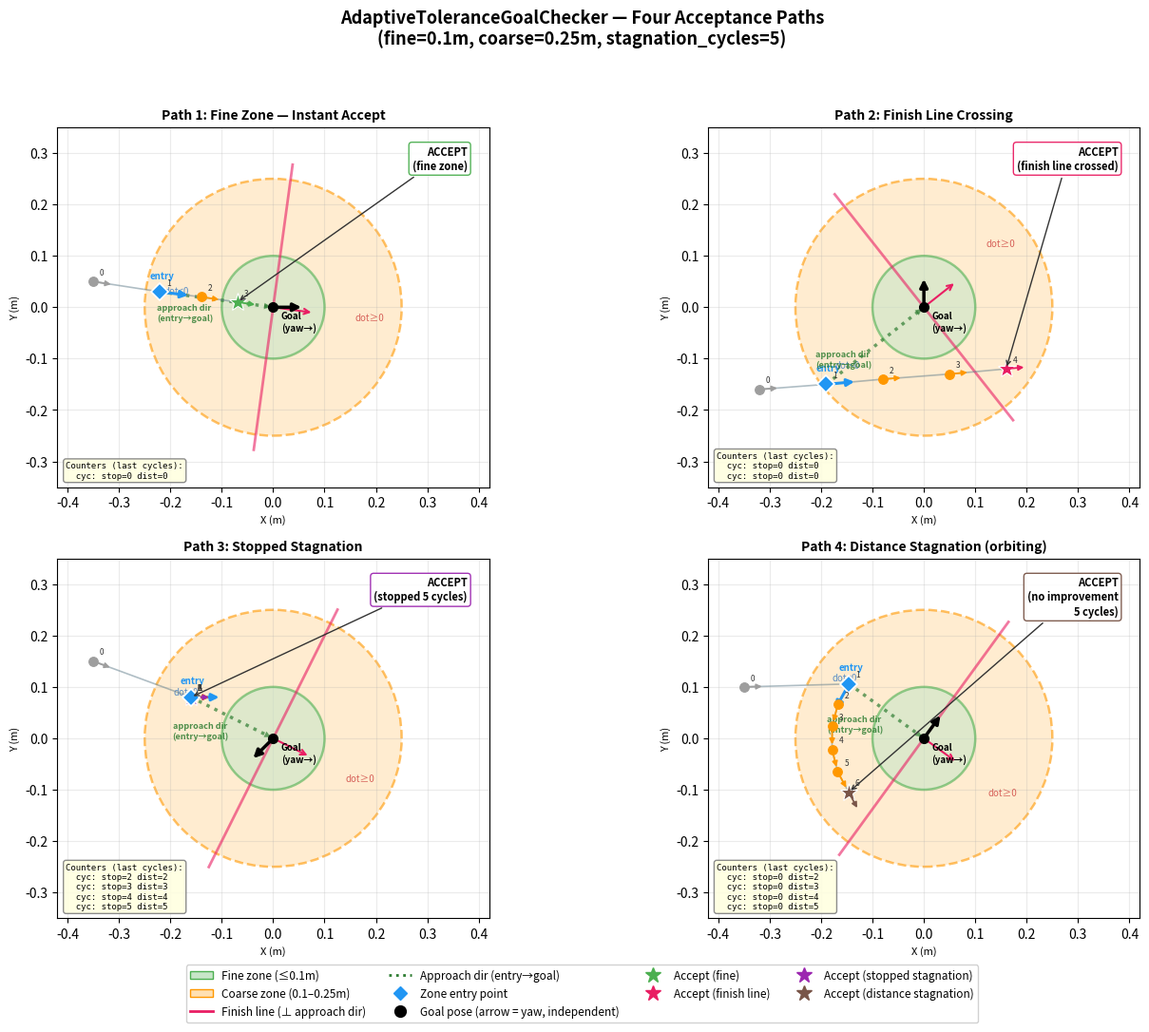

Here is the Python script that generated this plot: (Note: this script raises an exception after producing the figure.)
#!/usr/bin/env python3
"""
Visualization of AdaptiveToleranceGoalChecker — simulates the full decision
logic with four robot trajectories, one per acceptance path:

  1. Fine zone instant accept
  2. Finish line crossing (entry-position based)
  3. Stopped stagnation
  4. Distance stagnation (moving but not improving)

Each subplot shows cycle-by-cycle state, tolerance zones, the dynamic
finish line (perpendicular to approach direction), and counter values.
"""

import math
import matplotlib.pyplot as plt
import matplotlib.patches as patches
import numpy as np

# ── Plugin parameters (match test defaults) ─────────────────────────────
FINE_XY_TOL = 0.10
COARSE_XY_TOL = 0.25
TRANS_STOPPED_VEL = 0.10
ROT_STOPPED_VEL = 0.10
REQUIRED_STAGNATION_CYCLES = 5  # smaller than default 15 for visual clarity


# ── Pure-Python replica of the checker ──────────────────────────────────
class AdaptiveToleranceGoalChecker:
    def __init__(self):
        self.fine_sq = FINE_XY_TOL ** 2
        self.coarse_sq = COARSE_XY_TOL ** 2
        self.reset()

    def reset(self):
        self.in_zone = False
        self.stopped_count = 0
        self.distance_count = 0
        self.best_dist_sq = float("inf")
        self.approach_dx = 0.0
        self.approach_dy = 0.0
        self.entry_x = None
        self.entry_y = None
        self.log = []  # per-cycle debug info

    def check(self, rx, ry, gx, gy, lin_vel, ang_vel):
        dx = rx - gx
        dy = ry - gy
        dist_sq = dx * dx + dy * dy

        info = dict(
            rx=rx, ry=ry, dist=math.sqrt(dist_sq),
            in_zone=self.in_zone,
            stopped_count=self.stopped_count,
            distance_count=self.distance_count,
            finish_dot=None, crossed=False,
            reason=None, accepted=False,
        )

        # Fine zone
        if dist_sq <= self.fine_sq:
            info["reason"] = "fine"
            info["accepted"] = True
            self.log.append(info)
            return True, info

        # Coarse zone
        if dist_sq <= self.coarse_sq:
            if not self.in_zone:
                self.in_zone = True
                self.stopped_count = 0
                self.distance_count = 0
                self.best_dist_sq = dist_sq
                self.approach_dx = -dx
                self.approach_dy = -dy
                self.entry_x = rx
                self.entry_y = ry
                info["in_zone"] = True
                info["reason"] = "zone_entry"
                self.log.append(info)
                return False, info

            finish_dot = dx * self.approach_dx + dy * self.approach_dy
            crossed = finish_dot >= 0.0
            info["finish_dot"] = finish_dot
            info["crossed"] = crossed

            robot_stopped = (
                math.hypot(lin_vel, 0) <= TRANS_STOPPED_VEL
                and abs(ang_vel) <= ROT_STOPPED_VEL
            )
            improved = dist_sq < self.best_dist_sq
            if improved:
                self.best_dist_sq = dist_sq

            if robot_stopped:
                self.stopped_count += 1
            else:
                self.stopped_count = 0

            if improved:
                self.distance_count = 0
            else:
                self.distance_count += 1

            info["stopped_count"] = self.stopped_count
            info["distance_count"] = self.distance_count

            if crossed:
                info["reason"] = "finish_line"
                info["accepted"] = True
            elif self.stopped_count >= REQUIRED_STAGNATION_CYCLES:
                info["reason"] = "stopped_stagnation"
                info["accepted"] = True
            elif self.distance_count >= REQUIRED_STAGNATION_CYCLES:
                info["reason"] = "distance_stagnation"
                info["accepted"] = True
            else:
                info["reason"] = "waiting"

            self.log.append(info)
            return info["accepted"], info

        # Outside
        self.in_zone = False
        self.stopped_count = 0
        self.distance_count = 0
        info["reason"] = "outside"
        self.log.append(info)
        return False, info


# ── Scenario definitions ────────────────────────────────────────────────
GOAL = (0.0, 0.0)


def scenario_fine_zone():
    """Robot approaches from left, enters fine zone → instant accept."""
    gc = AdaptiveToleranceGoalChecker()
    pts = [
        (-0.35, 0.05, 0.20, 0.0),   # outside
        (-0.22, 0.03, 0.15, 0.0),   # coarse entry
        (-0.14, 0.02, 0.12, 0.0),   # approaching in coarse
        (-0.07, 0.01, 0.10, 0.0),   # still coarse
        (-0.03, 0.00, 0.05, 0.0),   # fine zone → accept
    ]
    results = []
    for rx, ry, lv, av in pts:
        accepted, info = gc.check(rx, ry, *GOAL, lv, av)
        results.append(info)
        if accepted:
            break
    return gc, results


def scenario_finish_line():
    """Robot passes by the goal offset to the side — never enters fine zone."""
    gc = AdaptiveToleranceGoalChecker()
    # Robot moves left-to-right at y ≈ -0.13, offset below goal.
    # Closest approach ~0.13m (stays in coarse band, never hits fine zone).
    # Entry at (-0.19, -0.15): approach = (0.19, 0.15)
    # Finish line crossed when robot passes the goal laterally.
    pts = [
        (-0.32, -0.16, 0.20, 0.0),   # outside
        (-0.19, -0.15, 0.18, 0.0),   # coarse entry (offset below goal), dist=0.242
        (-0.08, -0.14, 0.15, 0.0),   # approaching, dist=0.161, dot < 0
        ( 0.05, -0.13, 0.12, 0.0),   # closest point, dist=0.139, dot ≈ -0.01
        ( 0.16, -0.12, 0.12, 0.0),   # passed goal! dist=0.200, dot > 0 → accept
    ]
    results = []
    for rx, ry, lv, av in pts:
        accepted, info = gc.check(rx, ry, *GOAL, lv, av)
        results.append(info)
        if accepted:
            break
    return gc, results


def scenario_stopped_stagnation():
    """Robot enters coarse zone then stops completely → accept after N cycles."""
    gc = AdaptiveToleranceGoalChecker()
    # Enter, then stay at same position with zero velocity
    stop_x, stop_y = -0.16, 0.08
    pts = [(-0.35, 0.15, 0.20, 0.0)]  # outside
    pts.append((stop_x, stop_y, 0.12, 0.0))  # coarse entry (moving)
    pts.append((stop_x, stop_y, 0.0, 0.0))  # stopped, cycle 1
    for i in range(REQUIRED_STAGNATION_CYCLES):
        pts.append((stop_x, stop_y, 0.0, 0.0))
    results = []
    for rx, ry, lv, av in pts:
        accepted, info = gc.check(rx, ry, *GOAL, lv, av)
        results.append(info)
        if accepted:
            break
    return gc, results


def scenario_distance_stagnation():
    """Robot keeps moving (velocity > threshold) but orbits without improving distance."""
    gc = AdaptiveToleranceGoalChecker()
    # Enter at one point, then orbit at constant radius in coarse zone
    radius = 0.18
    entry_angle = math.pi * 0.8
    pts = [(-0.35, 0.10, 0.20, 0.0)]  # outside
    # Entry point
    ex = radius * math.cos(entry_angle)
    ey = radius * math.sin(entry_angle)
    pts.append((ex, ey, 0.15, 0.0))  # coarse entry
    # Orbit: constant radius, so distance never improves
    n_orbit = REQUIRED_STAGNATION_CYCLES + 1
    for i in range(n_orbit):
        angle = entry_angle + (i + 1) * 0.25
        ox = radius * math.cos(angle)
        oy = radius * math.sin(angle)
        pts.append((ox, oy, 0.15, 0.0))  # moving, not improving
    results = []
    for rx, ry, lv, av in pts:
        accepted, info = gc.check(rx, ry, *GOAL, lv, av)
        results.append(info)
        if accepted:
            break
    return gc, results


# ── Plotting ────────────────────────────────────────────────────────────
REASON_COLORS = {
    "outside": "#9E9E9E",
    "zone_entry": "#2196F3",
    "waiting": "#FF9800",
    "fine": "#4CAF50",
    "finish_line": "#E91E63",
    "stopped_stagnation": "#9C27B0",
    "distance_stagnation": "#795548",
}

TITLES = [
    "Path 1: Fine Zone — Instant Accept",
    "Path 2: Finish Line Crossing",
    "Path 3: Stopped Stagnation",
    "Path 4: Distance Stagnation (orbiting)",
]


def draw_zones(ax, goal_yaw=0.0):
    """Draw coarse and fine tolerance circles + goal marker with orientation."""
    coarse = patches.Circle(
        GOAL, COARSE_XY_TOL, fill=True,
        facecolor="#FFE0B2", edgecolor="#FF9800", linewidth=1.8,
        linestyle="--", zorder=1, alpha=0.6,
    )
    fine = patches.Circle(
        GOAL, FINE_XY_TOL, fill=True,
        facecolor="#C8E6C9", edgecolor="#4CAF50", linewidth=1.8,
        zorder=2, alpha=0.6,
    )
    ax.add_patch(coarse)
    ax.add_patch(fine)
    ax.plot(*GOAL, "ko", markersize=7, zorder=10)
    # Goal orientation arrow (thick black)
    arr_len = 0.06
    ax.annotate(
        "", xy=(GOAL[0] + arr_len * math.cos(goal_yaw),
                GOAL[1] + arr_len * math.sin(goal_yaw)),
        xytext=GOAL,
        arrowprops=dict(arrowstyle="-|>", color="black", lw=2.5,
                        mutation_scale=12),
        zorder=10,
    )
    ax.annotate(
        "Goal\n(yaw→)", GOAL, textcoords="offset points",
        xytext=(6, -18), fontsize=7, fontweight="bold", zorder=10,
    )


def draw_finish_line(ax, gc):
    """Draw the dynamic finish line perpendicular to approach direction."""
    if gc.approach_dx == 0.0 and gc.approach_dy == 0.0:
        return
    # Normalize approach direction
    mag = math.hypot(gc.approach_dx, gc.approach_dy)
    if mag < 1e-9:
        return
    adx = gc.approach_dx / mag
    ady = gc.approach_dy / mag
    # Perpendicular
    px, py = -ady, adx
    line_len = COARSE_XY_TOL + 0.03
    ax.plot(
        [GOAL[0] - px * line_len, GOAL[0] + px * line_len],
        [GOAL[1] - py * line_len, GOAL[1] + py * line_len],
        color="#E91E63", linewidth=2, linestyle="-", alpha=0.6, zorder=4,
    )
    # Small arrow showing approach direction
    arr_scale = 0.08
    ax.annotate(
        "", xy=(GOAL[0] + adx * arr_scale, GOAL[1] + ady * arr_scale),
        xytext=GOAL,
        arrowprops=dict(arrowstyle="->", color="#E91E63", lw=1.5),
        zorder=5,
    )
    # Label the two half-planes
    ax.text(
        GOAL[0] - adx * 0.19, GOAL[1] - ady * 0.19,
        "dot<0", fontsize=7, color="#1565C0", ha="center",
        style="italic", alpha=0.7, zorder=5,
    )
    ax.text(
        GOAL[0] + adx * 0.19, GOAL[1] + ady * 0.19,
        "dot≥0", fontsize=7, color="#C62828", ha="center",
        style="italic", alpha=0.7, zorder=5,
    )


def draw_entry_marker(ax, gc):
    """Mark the zone entry point with a diamond and draw approach direction to goal."""
    if gc.entry_x is not None:
        ax.plot(
            gc.entry_x, gc.entry_y, "D",
            color="#2196F3", markersize=9, markeredgecolor="white",
            markeredgewidth=1.2, zorder=12,
        )
        ax.annotate(
            "entry", (gc.entry_x, gc.entry_y),
            textcoords="offset points", xytext=(-8, 10),
            fontsize=7, color="#2196F3", fontweight="bold",
        )
        # Draw dotted green line from entry to goal showing approach direction
        # (the finish line is perpendicular to THIS, not to the robot heading)
        ax.plot(
            [gc.entry_x, GOAL[0]], [gc.entry_y, GOAL[1]],
            color="#2E7D32", linewidth=2.5, linestyle=":", alpha=0.7, zorder=5,
        )
        # Small arrowhead at goal end
        ax.annotate(
            "", xy=GOAL, xytext=(gc.entry_x, gc.entry_y),
            arrowprops=dict(
                arrowstyle="-|>", color="#2E7D32", lw=0.01,
                mutation_scale=12, alpha=0.7,
            ),
            zorder=5,
        )
        # Label it
        mid_x = (gc.entry_x + GOAL[0]) / 2
        mid_y = (gc.entry_y + GOAL[1]) / 2
        ax.annotate(
            "approach dir\n(entry→goal)", (mid_x, mid_y),
            textcoords="offset points", xytext=(-45, -16),
            fontsize=6.5, color="#2E7D32", fontweight="bold",
            alpha=0.85, zorder=5,
        )


def draw_scenario(ax, gc, results, title, goal_yaw=0.0):
    draw_zones(ax, goal_yaw=goal_yaw)
    draw_finish_line(ax, gc)
    draw_entry_marker(ax, gc)

    xs = [r["rx"] for r in results]
    ys = [r["ry"] for r in results]

    # Trajectory line
    ax.plot(xs, ys, "-", color="#607D8B", linewidth=1.2, alpha=0.5, zorder=6)

    # Compute headings from consecutive positions (direction of travel)
    headings = []
    for i in range(len(results)):
        if i < len(results) - 1:
            hdx = results[i + 1]["rx"] - results[i]["rx"]
            hdy = results[i + 1]["ry"] - results[i]["ry"]
            headings.append(math.atan2(hdy, hdx))
        else:
            headings.append(headings[-1] if headings else 0.0)

    # Per-cycle dots + orientation arrows
    arrow_len = 0.04
    for i, r in enumerate(results):
        color = REASON_COLORS.get(r["reason"], "#000")
        marker = "*" if r["accepted"] else "o"
        size = 14 if r["accepted"] else 7
        edge = "white" if r["accepted"] else color
        ax.plot(
            r["rx"], r["ry"], marker=marker, color=color,
            markersize=size, markeredgecolor=edge,
            markeredgewidth=0.8, zorder=11,
        )
        # Orientation arrow (larger on entry point)
        yaw = headings[i]
        is_entry = (r["reason"] == "zone_entry")
        a_len = 0.06 if is_entry else arrow_len
        a_lw = 2.2 if is_entry else 1.3
        a_scale = 11 if is_entry else 8
        ax.annotate(
            "", xy=(r["rx"] + a_len * math.cos(yaw),
                     r["ry"] + a_len * math.sin(yaw)),
            xytext=(r["rx"], r["ry"]),
            arrowprops=dict(arrowstyle="-|>", color=color, lw=a_lw,
                            mutation_scale=a_scale),
            zorder=11,
        )
        # Cycle number
        ax.annotate(
            str(i), (r["rx"], r["ry"]),
            textcoords="offset points", xytext=(5, 5),
            fontsize=6, color="#333", zorder=12,
        )

    # Acceptance annotation — always in top-right corner with arrow to accept point
    last = results[-1]
    if last["accepted"]:
        label_map = {
            "fine": "ACCEPT\n(fine zone)",
            "finish_line": "ACCEPT\n(finish line crossed)",
            "stopped_stagnation": f"ACCEPT\n(stopped {REQUIRED_STAGNATION_CYCLES} cycles)",
            "distance_stagnation": f"ACCEPT\n(no improvement\n{REQUIRED_STAGNATION_CYCLES} cycles)",
        }
        label = label_map.get(last["reason"], "ACCEPT")
        ax.annotate(
            label, (last["rx"], last["ry"]),
            xytext=(0.95, 0.95), textcoords="axes fraction",
            fontsize=8, fontweight="bold", ha="right", va="top",
            bbox=dict(
                boxstyle="round,pad=0.3", facecolor="white",
                edgecolor=REASON_COLORS.get(last["reason"], "gray"), alpha=0.95,
            ),
            arrowprops=dict(arrowstyle="->", color="#333"),
            zorder=13,
        )

    # Counters annotation (for stagnation scenarios)
    counter_lines = []
    for r in results:
        if r["reason"] in ("waiting", "stopped_stagnation", "distance_stagnation"):
            counter_lines.append(
                f"  cyc: stop={r['stopped_count']} dist={r['distance_count']}"
            )
    if counter_lines:
        # Show last few counter states
        shown = counter_lines[-min(4, len(counter_lines)):]
        text = "Counters (last cycles):\n" + "\n".join(shown)
        ax.text(
            0.02, 0.02, text, fontsize=6.5, family="monospace",
            transform=ax.transAxes, verticalalignment="bottom",
            bbox=dict(boxstyle="round,pad=0.3", facecolor="lightyellow",
                      edgecolor="gray", alpha=0.9),
            zorder=14,
        )

    ax.set_xlim(-0.42, 0.42)
    ax.set_ylim(-0.35, 0.35)
    ax.set_aspect("equal")
    ax.grid(True, alpha=0.25)
    ax.set_xlabel("X (m)", fontsize=8)
    ax.set_ylabel("Y (m)", fontsize=8)
    ax.set_title(title, fontsize=10, fontweight="bold")


# ── Main ────────────────────────────────────────────────────────────────
def main():
    scenarios = [
        scenario_fine_zone,
        scenario_finish_line,
        scenario_stopped_stagnation,
        scenario_distance_stagnation,
    ]

    fig, axes = plt.subplots(2, 2, figsize=(14, 11))
    fig.suptitle(
        "AdaptiveToleranceGoalChecker — Four Acceptance Paths\n"
        f"(fine={FINE_XY_TOL}m, coarse={COARSE_XY_TOL}m, "
        f"stagnation_cycles={REQUIRED_STAGNATION_CYCLES})",
        fontsize=13, fontweight="bold", y=0.98,
    )

    # Each scenario gets a different goal yaw to show it's independent of finish line
    goal_yaws = [
        0.0,                    # Path 1: goal faces right
        math.pi / 2,           # Path 2: goal faces up (perpendicular to approach!)
        -math.pi * 0.75,       # Path 3: goal faces down-left
        math.pi * 0.3,         # Path 4: goal faces up-right
    ]

    for ax, scenario_fn, title, goal_yaw in zip(axes.flat, scenarios, TITLES, goal_yaws):
        gc, results = scenario_fn()
        draw_scenario(ax, gc, results, title, goal_yaw=goal_yaw)

    # Legend
    from matplotlib.lines import Line2D
    legend_elements = [
        patches.Patch(facecolor="#C8E6C9", edgecolor="#4CAF50", label=f"Fine zone (≤{FINE_XY_TOL}m)"),
        patches.Patch(facecolor="#FFE0B2", edgecolor="#FF9800", label=f"Coarse zone ({FINE_XY_TOL}–{COARSE_XY_TOL}m)"),
        Line2D([0], [0], color="#E91E63", linewidth=2, label="Finish line (⊥ approach dir)"),
        Line2D([0], [0], color="#2E7D32", linewidth=2, linestyle=":", label="Approach dir (entry→goal)"),
        Line2D([0], [0], marker="D", color="#2196F3", linestyle="None", markersize=7, label="Zone entry point"),
        Line2D([0], [0], marker="o", color="black", linestyle="None", markersize=7,
               markeredgewidth=2.5, label="Goal pose (arrow = yaw, independent)"),
        Line2D([0], [0], marker="*", color="#4CAF50", linestyle="None", markersize=12, label="Accept (fine)"),
        Line2D([0], [0], marker="*", color="#E91E63", linestyle="None", markersize=12, label="Accept (finish line)"),
        Line2D([0], [0], marker="*", color="#9C27B0", linestyle="None", markersize=12, label="Accept (stopped stagnation)"),
        Line2D([0], [0], marker="*", color="#795548", linestyle="None", markersize=12, label="Accept (distance stagnation)"),
    ]
    fig.legend(
        handles=legend_elements, loc="lower center",
        ncol=4, fontsize=8.5, framealpha=0.9,
        bbox_to_anchor=(0.5, 0.005),
    )

    plt.tight_layout(rect=[0, 0.06, 1, 0.95])
    out_path = "/opt/auto_ws/src/auto-sandbox/src/vendor/docs.nav2.org/docs/configuration_and_development/configuration_guide/core_servers/controller_server/nav2_controller-plugins/adaptive_tolerance_goal_checker/images/adaptive_tolerance_goal_checker.png"
    plt.savefig(out_path, dpi=160, bbox_inches="tight")
    print(f"Saved → {out_path}")
    plt.close()


if __name__ == "__main__":
    main()
